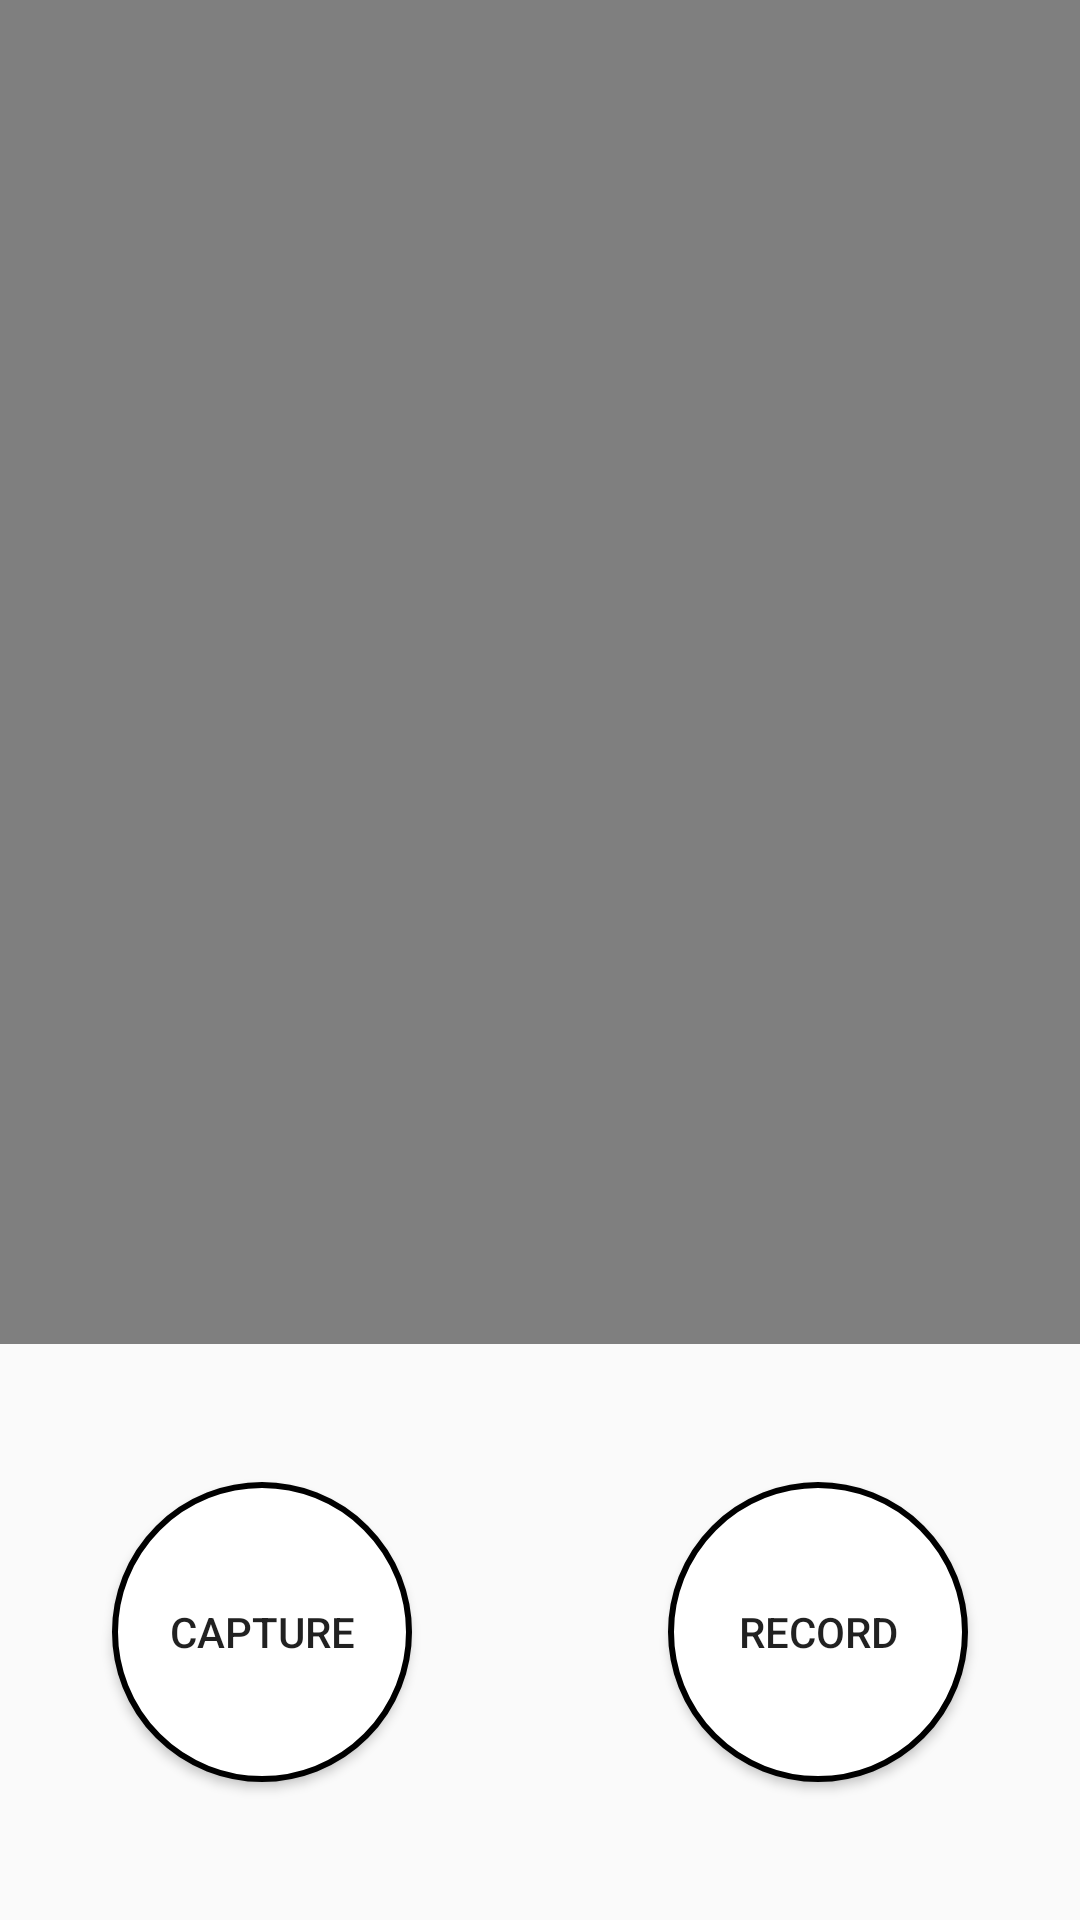

This screen was rendered from an Android layout file. Write that file and the resources it references.
<!-- AndroidManifest.xml: application theme AppTheme -->
<!-- res/layout/fragment_cam.xml -->
<?xml version="1.0" encoding="utf-8"?>
<androidx.constraintlayout.widget.ConstraintLayout xmlns:android="http://schemas.android.com/apk/res/android"
    xmlns:app="http://schemas.android.com/apk/res-auto"
    xmlns:tools="http://schemas.android.com/tools"
    android:id="@+id/frameLayout"
    android:layout_width="match_parent"
    android:layout_height="match_parent"
    tools:context=".CamFragment">

    <androidx.constraintlayout.widget.Guideline
        android:id="@+id/guideline"
        android:layout_width="wrap_content"
        android:layout_height="wrap_content"
        android:orientation="horizontal"
        app:layout_constraintGuide_percent="0.7" />

    <Button
        android:id="@+id/capture_button"
        android:layout_width="@dimen/camera_horizontal_size"
        android:layout_height="@dimen/camera_vertical_size"
        android:layout_marginTop="16dp"
        android:layout_marginEnd="24dp"
        android:layout_marginBottom="16dp"
        android:background="@drawable/button_round_background"
        android:text="@string/Camera_capture_text"
        app:layout_constraintBottom_toBottomOf="parent"
        app:layout_constraintEnd_toStartOf="@+id/record_button"
        app:layout_constraintHorizontal_bias="0.5"
        app:layout_constraintStart_toStartOf="parent"
        app:layout_constraintTop_toTopOf="@+id/guideline" />

    <Button
        android:id="@+id/record_button"
        android:layout_width="@dimen/camera_horizontal_size"
        android:layout_height="@dimen/camera_vertical_size"
        android:layout_marginStart="24dp"
        android:background="@drawable/button_round_background"
        android:text="@string/Camera_record"
        app:layout_constraintBaseline_toBaselineOf="@+id/capture_button"
        app:layout_constraintEnd_toEndOf="parent"
        app:layout_constraintHorizontal_bias="0.5"
        app:layout_constraintStart_toEndOf="@+id/capture_button" />

    <VideoView
        android:id="@+id/videoView"
        android:layout_width="0dp"
        android:layout_height="0dp"
        app:layout_constraintBottom_toTopOf="@+id/guideline"
        app:layout_constraintEnd_toEndOf="parent"
        app:layout_constraintHorizontal_bias="0.0"
        app:layout_constraintStart_toStartOf="parent"
        app:layout_constraintTop_toTopOf="parent" />
</androidx.constraintlayout.widget.ConstraintLayout>
<!-- resources referenced by this layout -->
<resources>
  <dimen name="camera_horizontal_size">100dp</dimen>
  <dimen name="camera_vertical_size">100dp</dimen>
  <!-- drawable button_round_background (drawable) -->
  <?xml version="1.0" encoding="utf-8"?>
  <selector xmlns:android="http://schemas.android.com/apk/res/android">
      <item>
          <shape android:shape="oval">
              <stroke android:color="@color/black" android:width="2dp" />
              <solid android:color="@color/white"/>
              <size android:width="150dp" android:height="150dp"/>
          </shape>
      </item>
  </selector>
  <string name="Camera_capture_text">Capture</string>
  <string name="Camera_record">Record</string>
  <style name="AppTheme" parent="Theme.AppCompat.Light.NoActionBar">
          
          <item name="colorPrimary">@color/colorPrimary</item>
          <item name="colorPrimaryDark">@color/colorPrimaryDark</item>
          <item name="colorAccent">@color/colorAccent</item>
      </style>
  <!-- not gathered from this repository: default colours our renderer supplied (Android Studio template values) -->
  <color name="black">#FF000000</color>
  <color name="white">#FFFFFFFF</color>
  <color name="colorPrimary">#FF6200EE</color>
  <color name="colorPrimaryDark">#FF3700B3</color>
  <color name="colorAccent">#FF03DAC5</color>
</resources>
